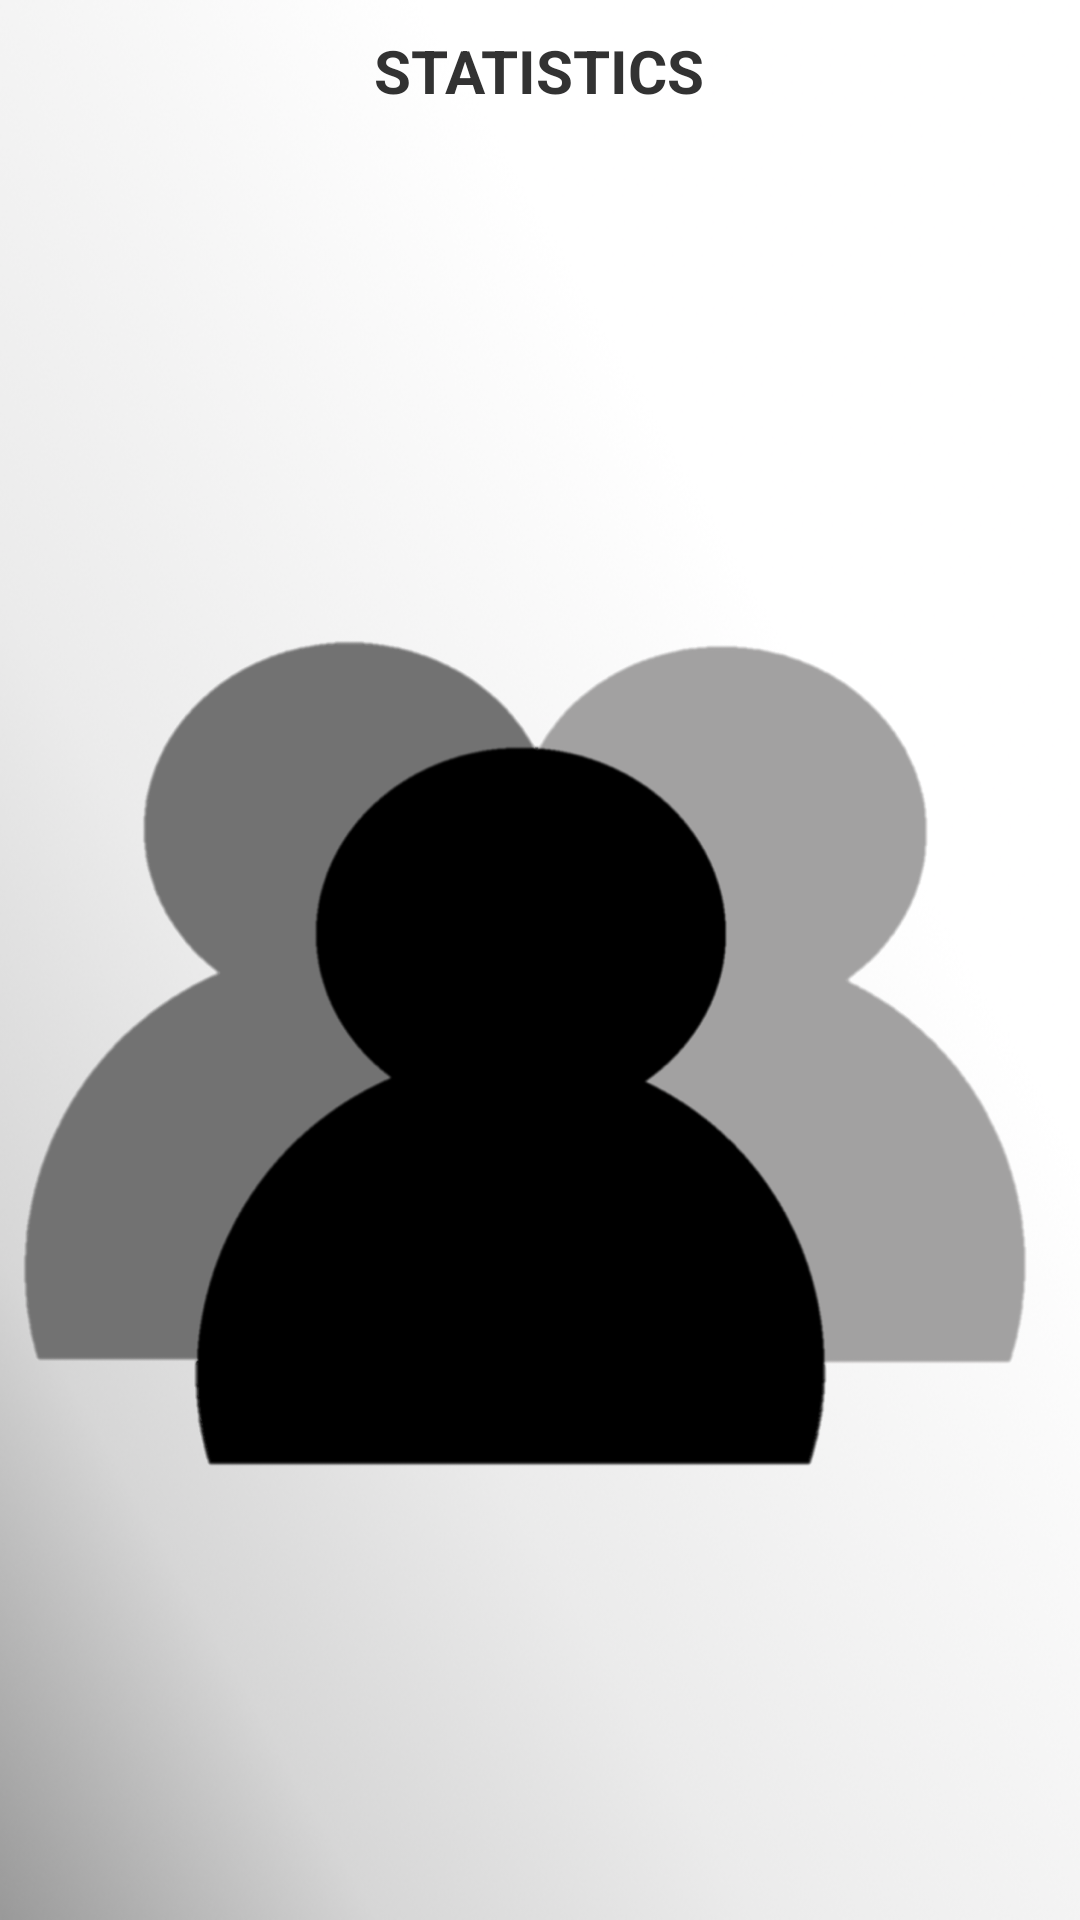

Write the Android layout XML for this screen, with the resource values it uses.
<!-- AndroidManifest.xml: application theme android:Theme.Holo.Light.DarkActionBar -->
<!-- res/layout/statistics_activity.xml -->
<?xml version="1.0" encoding="utf-8"?>
<RelativeLayout xmlns:android="http://schemas.android.com/apk/res/android"
    android:layout_width="match_parent"
    android:layout_height="match_parent"
    android:orientation="vertical"
    android:background="@drawable/background"
    >

    <TextView
        android:layout_width="wrap_content"
        android:layout_height="wrap_content"
        android:text="STATISTICS"
        android:textStyle="bold"
        android:id="@+id/stats_title"
        android:textSize="20sp"
        android:layout_centerHorizontal="true"
        android:padding="10dp"
        />

    <LinearLayout
        android:layout_width="match_parent"
        android:layout_height="wrap_content"
        android:orientation="vertical"
        android:layout_below="@id/stats_title"
        >

        <LinearLayout
            android:layout_width="match_parent"
            android:layout_height="wrap_content"
            android:id="@+id/teamStatsButton"
            android:orientation="vertical"
            android:clickable="true"
            android:onClick="goTeamStats"
            >

            <ImageView
                android:layout_width="wrap_content"
                android:layout_height="wrap_content"
                android:src="@drawable/teamicon"
                android:id="@+id/teamStatsImage"
                android:layout_gravity="center_horizontal"
                />

            <TextView
                android:layout_width="wrap_content"
                android:layout_height="wrap_content"
                android:layout_gravity="center_horizontal"
                android:text="Team Statistics"
                android:textSize="20dp"
                android:id="@+id/tsTV"
                />
        </LinearLayout>
        <TextView
            android:layout_width="wrap_content"
            android:layout_height="wrap_content" />

        <LinearLayout
            android:layout_width="match_parent"
            android:layout_height="wrap_content"
            android:id="@+id/myStatsButton"
            android:orientation="vertical"
            android:clickable="true"
            android:onClick="goMyStats"
            >

            <ImageView
                android:layout_width="wrap_content"
                android:layout_height="wrap_content"
                android:src="@drawable/personicon"
                android:layout_gravity="center_horizontal"
                android:id="@+id/myStatsImage"
                />

            <TextView
                android:layout_width="wrap_content"
                android:layout_height="wrap_content"
                android:layout_gravity="center_horizontal"
                android:text="My Statistics"
                android:textSize="20dp"
                android:id="@+id/msTV"
                />
        </LinearLayout>

        <TextView
            android:layout_width="wrap_content"
            android:layout_height="wrap_content" />

        <LinearLayout
            android:layout_width="match_parent"
            android:layout_height="wrap_content"
            android:id="@+id/analyseButton"
            android:orientation="vertical"
            android:clickable="true"
            android:onClick="goAnalyseStats"
            >

            <ImageView
                android:layout_width="wrap_content"
                android:layout_height="wrap_content"
                android:src="@drawable/ic_poll_black_48dp"
                android:id="@+id/analyseImage"
                android:layout_gravity="center_horizontal"
                />

            <TextView
                android:layout_width="wrap_content"
                android:layout_height="wrap_content"
                android:layout_gravity="center_horizontal"
                android:text="Analyse Statistics"
                android:textSize="20dp"
                android:id="@+id/aTV"
                />

        </LinearLayout>

    </LinearLayout>



    <android.support.v7.widget.ButtonBarLayout
        android:layout_width="match_parent"
        android:layout_height="wrap_content"
        android:id="@+id/buttonBarLayout"
        android:layout_alignParentBottom="true"
        android:background="@android:color/black">

        <LinearLayout
            android:layout_width="wrap_content"
            android:layout_height="wrap_content"
            android:id="@+id/homeBBLL"
            android:orientation="vertical">

            <ImageView
                android:layout_width="wrap_content"
                android:layout_height="wrap_content"
                android:id="@+id/homeBarButton"
                android:tint="#ffc400"
                android:layout_gravity="center_horizontal"
                android:onClick="onHomeButtonClick"/>


        </LinearLayout>

        <LinearLayout
            android:layout_width="wrap_content"
            android:layout_height="wrap_content"
            android:id="@+id/noticeBBLL"
            android:orientation="vertical">
            <ImageView
                android:layout_width="wrap_content"
                android:layout_height="wrap_content"
                android:id="@+id/noticesBarButton"
                android:tint="#ffc400"
                android:layout_gravity="center_horizontal"
                android:onClick="onNoticeButtonClick"/>
        </LinearLayout>

        <LinearLayout
            android:layout_width="wrap_content"
            android:layout_height="wrap_content"
            android:id="@+id/logBBLL"
            android:orientation="vertical">
            <ImageView
                android:layout_width="wrap_content"
                android:layout_height="wrap_content"
                android:id="@+id/logBarButton"
                android:tint="#ffc400"
                android:layout_gravity="center_horizontal"
                android:onClick="onLogButtonClick"/>

        </LinearLayout>


        <LinearLayout
            android:layout_width="wrap_content"
            android:layout_height="wrap_content"
            android:id="@+id/profileBBLL"
            android:orientation="vertical">

            <ImageView
                android:layout_width="wrap_content"
                android:layout_height="wrap_content"
                android:id="@+id/profileBarButton"
                android:tint="#ffc400"
                android:layout_gravity="center_horizontal"
                android:onClick="onProfileButtonClick"/>
        </LinearLayout>




    </android.support.v7.widget.ButtonBarLayout>

</RelativeLayout>
<!-- resources referenced by this layout -->
<resources>
  <!-- drawable background: png bitmap (drawable-hdpi, 131776 bytes) -->
  <!-- drawable personicon: png bitmap (drawable-hdpi, 32751 bytes) -->
  <!-- drawable teamicon: png bitmap (drawable-hdpi, 91765 bytes) -->
</resources>
